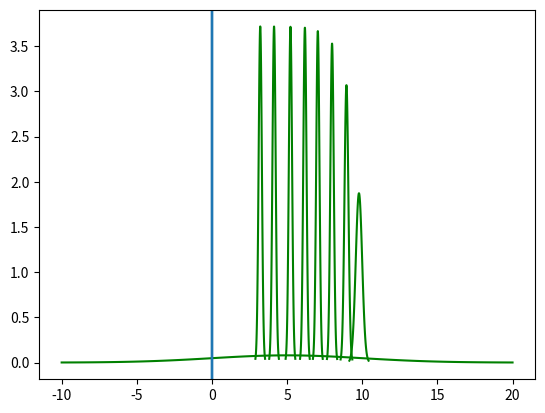

Write Python code to recreate this figure.
import matplotlib.pyplot as plt
import numpy as np
import scipy.stats as stats
import math

landmark = 0.0

def motion_update(mu, sigma):
    motion_noise = 0.1
    mu_next = mu - 1
    sigma_next = sigma + motion_noise
    return (mu_next, sigma_next)

def observation_update(mu, sigma, measurement):
    # z = 3.0*x.0 + measurement_noise
    C = 3.0
    measurement_noise = 2.0
    K = sigma*C/(C*sigma*C + measurement_noise)
    mu_next = mu + K*(measurement - C*mu)
    sigma_next = (1.0 - K*C)*sigma

    return (mu_next, sigma_next)

def kalman_filter(mu, sigma, measurement):
    mu, sigma = motion_update(mu, sigma)
    mu, sigma = observation_update(mu, sigma, measurement)
    return (mu, sigma)

def plot_x(mu, sigma):
    x = np.linspace(mu - 3*sigma, mu + 3*sigma, 100)
    plt.plot(x, stats.norm.pdf(x, mu, sigma), "g")

    plt.axvline(x=[landmark])
    plt.show()

def run():
    observations = [30.1, 27.2, 24.1, 21.3, 19.0, 15.8, 12.1, 9.9]

    mu = 5.0
    sigma = 5.0

    plot_x(mu, sigma)
    print(mu, sigma)

    for obs in observations:
        mu, sigma = kalman_filter(mu, sigma, obs)
        print(mu, sigma)
        plot_x(mu, sigma)

def main():
    run()

if __name__ == "__main__":
    main()